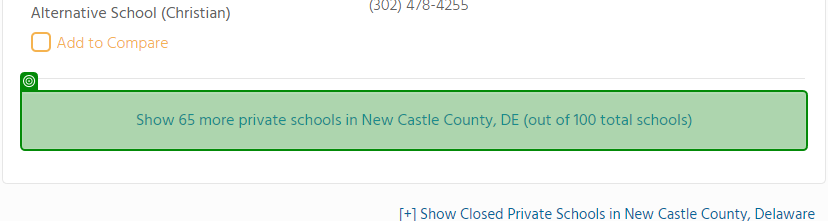
Task: UI Library to provide actions that can be done on www.privateschoolreview.com website
Workflow: priv_ExpandListOfSchools

Step 1: check

Step 2: click (same screen as step 1)

Step 3: check (same screen as step 1)